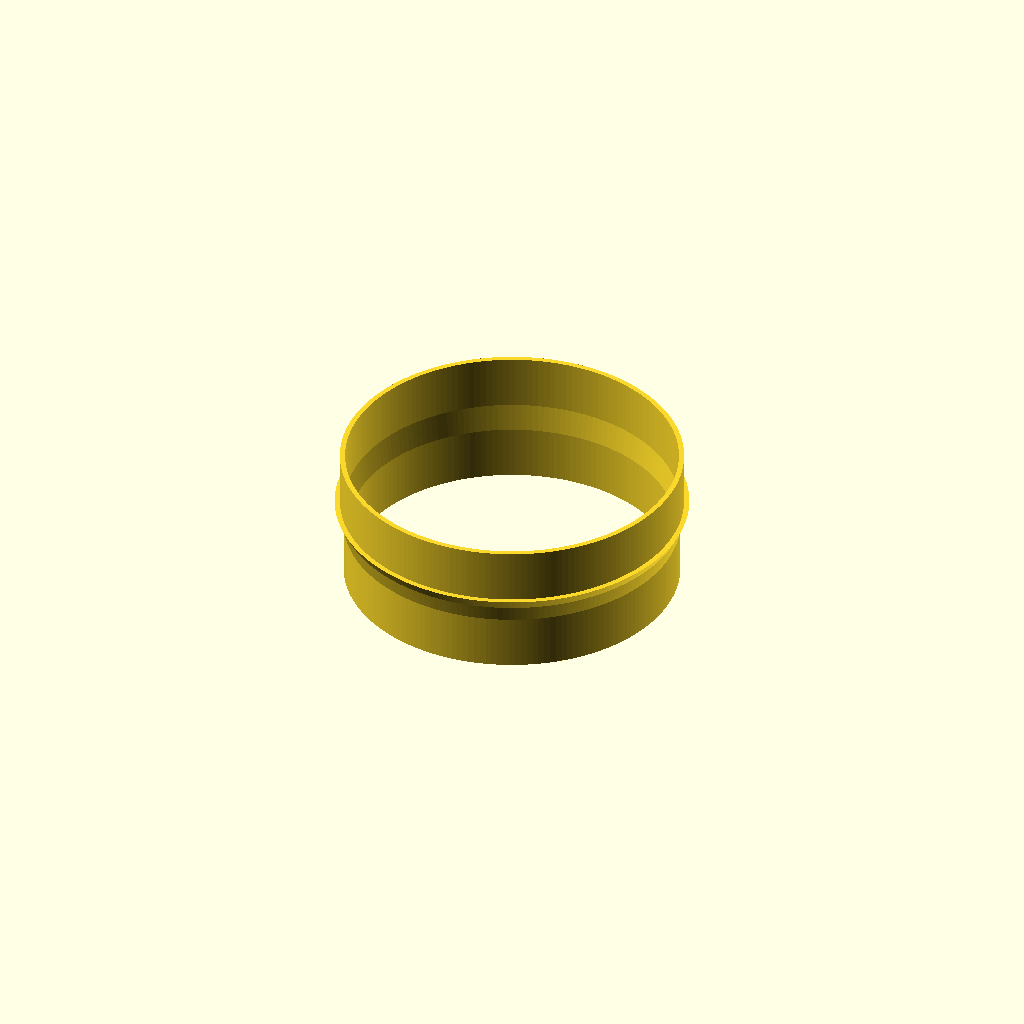
Cell 1: rendered with the file's own defaults.
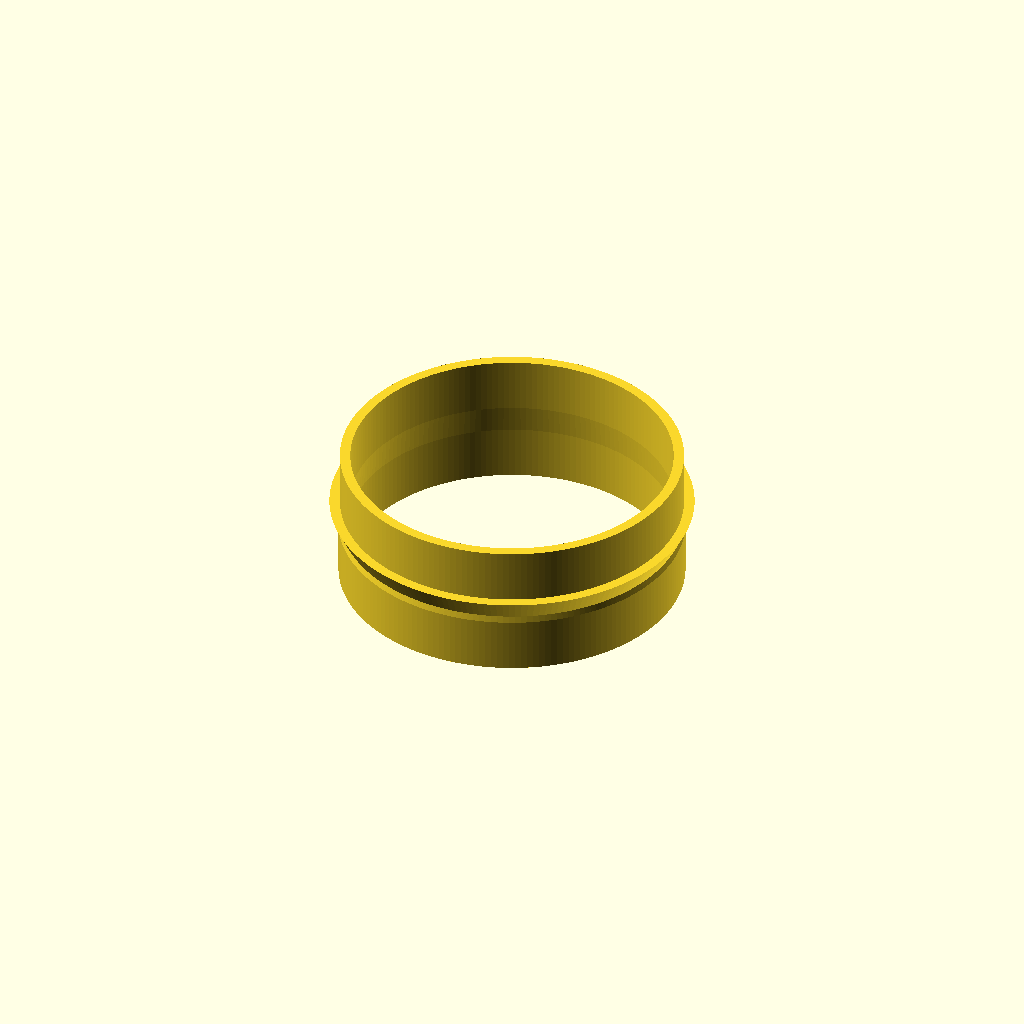
Cell 2 — t set to 3.8, the other parameters unchanged.
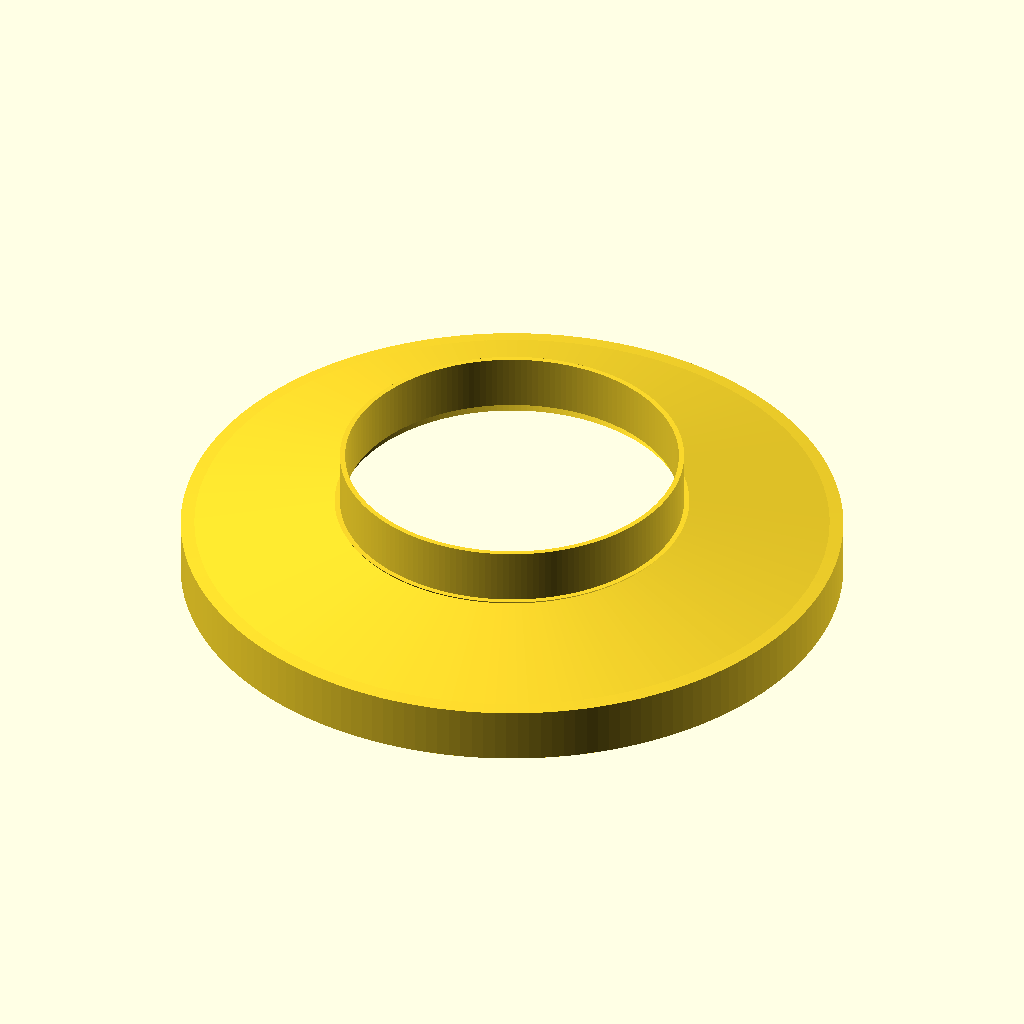
Cell 3: id1 = 236.8 (everything else at default).
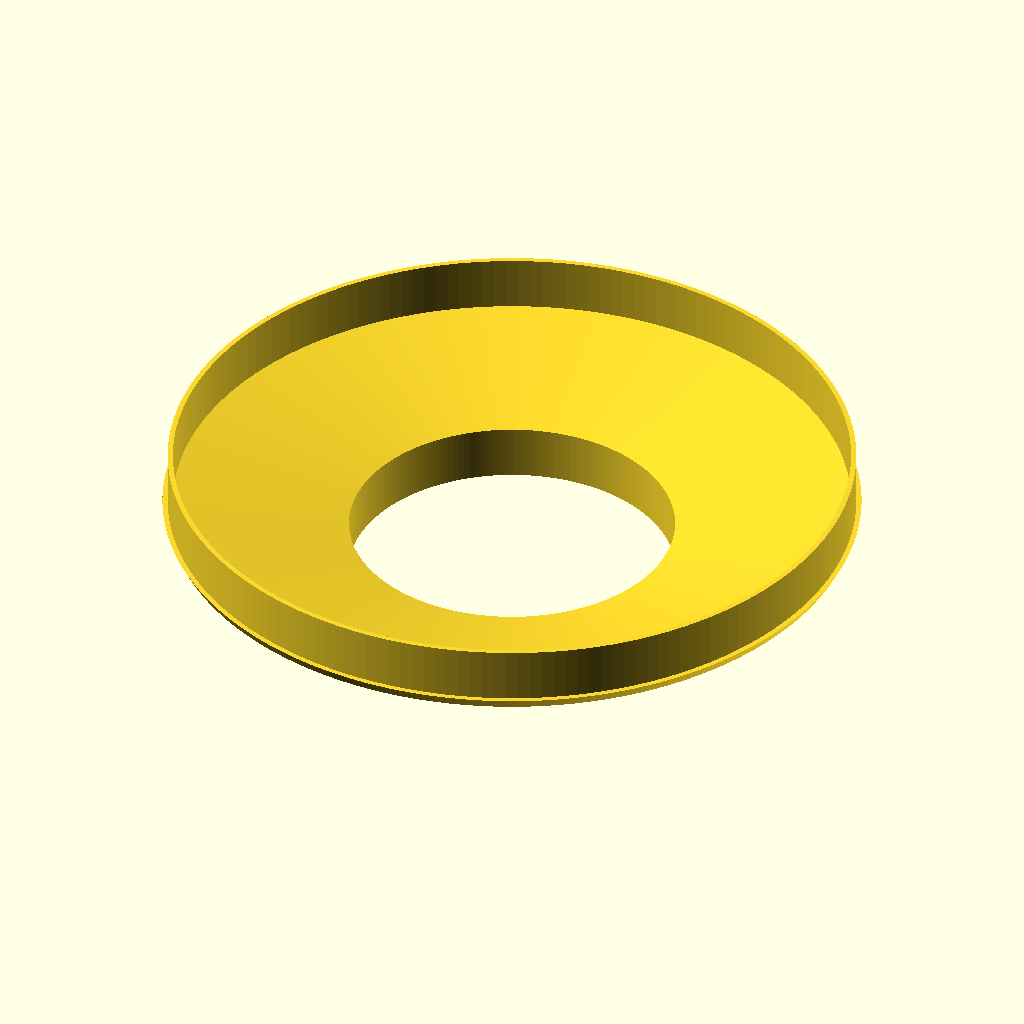
Cell 4: ed2 = 250 (everything else at default).
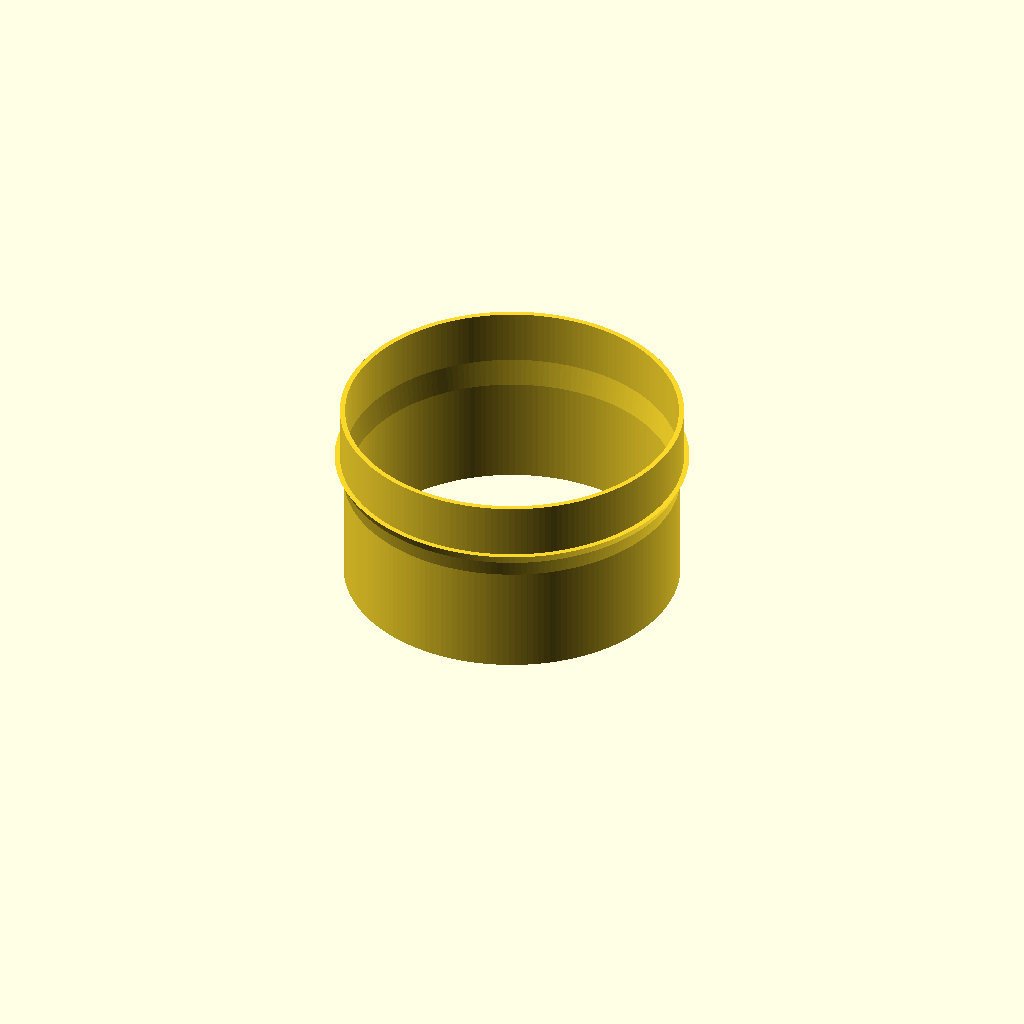
Cell 5 — h1 set to 40, the other parameters unchanged.
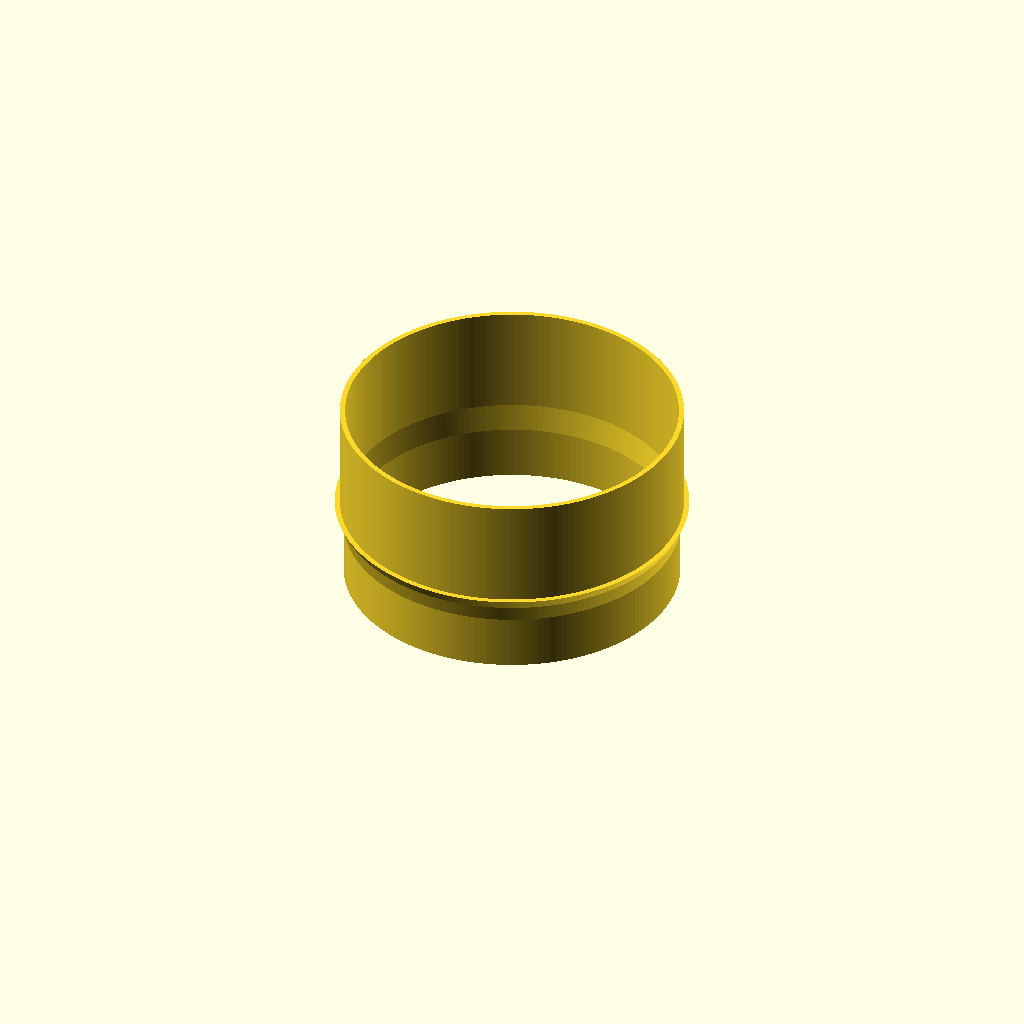
Cell 6 — h2 set to 40, the other parameters unchanged.
All cells are drawn from one camera (rotation 55°, 0°, 25°, orthographic, colour scheme Cornfield), so only the parameter changes between them.
OpenSCAD source file rings/ring.scad:

$fa = 2;
$fs = 0.1;

t = 1.9;
id1 = 118.4;
ir1 = id1 / 2;
er1 = ir1 + t;

ed2 = 125;
er2 = ed2 / 2;
ir2 = er2 - t;

h1 = 20;
h2 = 20;

h3 = 10;

function arc(r, s, e, p, n) = [for (i = [0:n]) let(a = s + (e - s) / n * i) [cos(a) * r + p[0], sin(a) * r + p[1]] ];

//echo(arc(5, 0, 180, [10,5], 90));


rotate_extrude()
polygon([ [ir1, 0], [er1, 0], [er1, h1], [ er2, h1 + h3 - t*2 ], [ er2 + t, h1 + h3 ], [er2, h1 + h3 ], [ er2, h1 + h2 + h3 ], [ir2, h1 + h2 + h3], [ir2, h1 + h3], [ir1, h1] ]);



/*
difference() {
    cylinder(d = ed2, h = 5);
    
    translate([0,0,-0.1])
        cylinder(d = ed2 - t*2, h = 5.2);
}*/
Parameter table extracted from the source (name, type, default, range or options):
t: number, default 1.9
id1: number, default 118.4
ed2: number, default 125
h1: number, default 20
h2: number, default 20
h3: number, default 10
